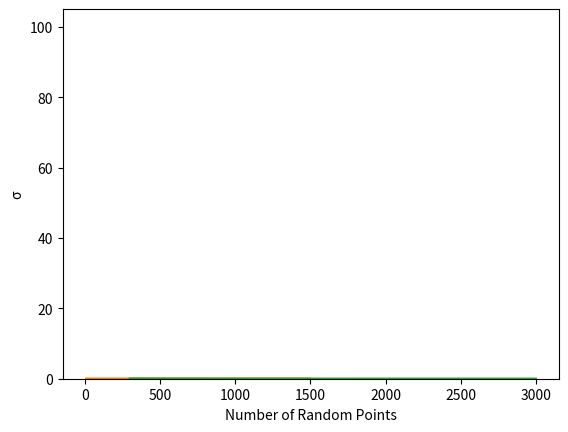

Write Python code to recreate this figure.
import random
import math
import numpy as np 
import matplotlib.pyplot as plt

def draw_hist(myList, Title, Xlabel, Ylabel, Xmin, Xmax, Ymin, Ymax):
    plt.hist(myList, 30)
    plt.xlabel(Xlabel)
    #plt.xlim(Xmin, Xmax)
    plt.ylabel(Ylabel)
    #plt.ylim(Ymin, Ymax)
    plt.title(Title)
    plt.show()

## First: Calculate the value of Pi for 1000 times
PiValueList = []
for i in range(1000):
    Naccept = 0
    Ntotal = 0
    
    for iran in range(1000):
        x = random.random()
        y = random.random()
        if x*x + y*y <= 1.0:
            Naccept = Naccept+1
        Ntotal = Ntotal+1
        
    PiValueList.append(4*Naccept/Ntotal)

PiMean = np.mean(PiValueList)
PiSigma = np.std(PiValueList, ddof=1)

PiMean = (PiMean//0.001)/1000
PiSigma = (PiSigma//0.0001)/10000

draw_hist(PiValueList, u"µ" + " = " + str(PiMean)+", "+ u"σ" + " = " + str(PiSigma), 'Value', 'Counts', 0.0, 6, 0.0, 35.0)

## Second: Increase the times of calculation to see how 𝜎 changes (every time with 1000 points)
SigmaList1 = []
NtimeList = [10, 20, 40, 80, 160, 240, 320, 400, 500, 600, 700, 800, 900, 1000, 1200, 1500]
for i in NtimeList:
    Ntimes = i
    PiValueListNew = []

    for j in range(Ntimes):
        Naccept = 0
        Ntotal = 0
        for k in range(1000):
            x = random.random()
            y = random.random()
            if x*x + y*y <= 1.0:
                Naccept = Naccept+1
            Ntotal = Ntotal+1
        
        PiValueListNew.append(4*Naccept/Ntotal)
        
    PiSigma = np.std(PiValueListNew, ddof=1)
    print(Ntimes,PiSigma, len(PiValueListNew))
    SigmaList1.append(PiSigma)

plt.plot(NtimeList, SigmaList1)
plt.xlabel("Times of Calculation")
plt.ylabel(u"σ")
plt.title("")
plt.show()

## Third: Increase the number of points to see how 𝜎 changes (Calculation times remains 1000)
SigmaList2 = []
NumofPointList = []
for i in range(10):
    NumofPoint = (i+1)*300
    PiValueListNew = []
    NumofPointList.append(NumofPoint)

    for j in range(1000):
        Naccept = 0
        Ntotal = 0
        for k in range(NumofPoint):
            x = random.random()
            y = random.random()
            if x*x + y*y <= 1.0:
                Naccept = Naccept+1
            Ntotal = Ntotal+1
        
        PiValueListNew.append(4*Naccept/Ntotal)
        
    PiSigma = np.std(PiValueListNew, ddof=1)
    print(NumofPoint,PiSigma, len(PiValueListNew))
    SigmaList2.append(PiSigma)

plt.plot(NumofPointList, SigmaList2)
plt.xlabel("Number of Random Points")
plt.ylabel(u"σ")
plt.title("")
plt.show()
